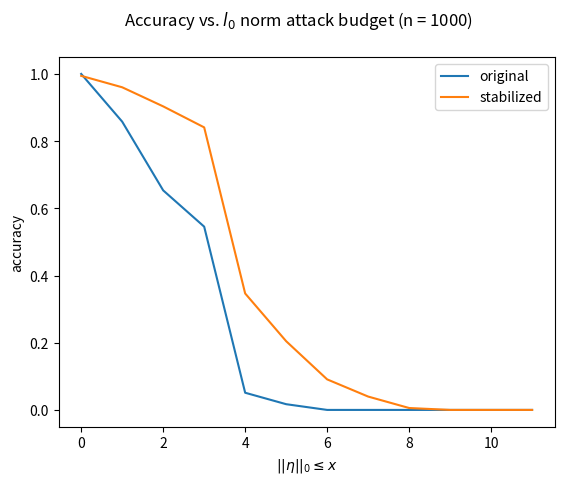

The matplotlib source for this figure:
from matplotlib import pyplot as plt
import matplotlib as mpl

orig_freqs = [0, 25, 36, 19, 87, 6, 3, 0, 0, 0, 0, 0, 0, 0, 0, 0, 0, 0, 0, 0]
stable_freqs = [1, 6, 10, 11, 87, 25, 20, 9, 6, 1, 0, 0, 0, 0, 0, 0, 0, 0, 0, 0]

display_range = 12

orig_freqs = orig_freqs[0:display_range]
stable_freqs = stable_freqs[0:display_range]

def make_hist(freqs):
  # integrate
  hist_misclass = [sum(freqs[0:i+1]) for i in range(len(freqs))]
  trials = hist_misclass[-1]
  hist = [float(trials - misclass)/trials for misclass in hist_misclass]
  return hist

orig_hist = make_hist(orig_freqs)
stable_hist = make_hist(stable_freqs)

print(orig_hist)
print(stable_hist)

domain = [i for i in range(len(orig_hist))]

plt.plot(domain, orig_hist, label="original")
plt.plot(domain, stable_hist, label="stabilized")

plt.legend()

plt.xlabel("$||\\eta||_0 \\leq x$")
plt.ylabel("accuracy")

plt.suptitle("Accuracy vs. $l_0$ norm attack budget (n = 1000)")

plt.show()